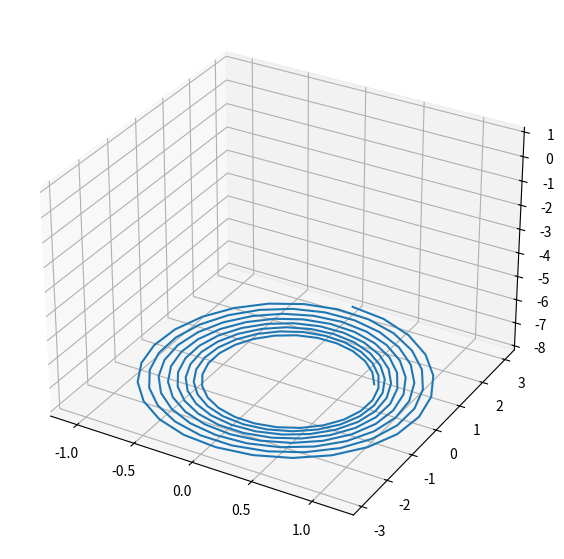

This figure's Python source:

import matplotlib.pyplot as plt
import numpy as np
import matplotlib.animation as animation
from scipy.integrate import odeint 
from mpl_toolkits.mplot3d import Axes3D

# Constantes physique--------------------
L=25
g=9.81
omega_terre=7
lat=np.radians(48.85)
omega_0=np.sqrt(g/L)

#Pas de temps-----------------------
t=np.linspace(0,20,200)

#graduation des axes-----------------
x=np.linspace(-10,10,200)
y=np.linspace(-10,10,200)


def systeme(z,t,omega_0):
    x,y,v_y,v_x=z
    dxdt=v_x
    dydt=v_y
    dv_xdt= 2* (omega_terre)*v_x*(np.sin(lat))-(omega_0*x)
    dv_ydt=2* (omega_terre)*v_y*(np.sin(lat))-(omega_0*y)
   
    return [dxdt,dv_xdt,dydt,dv_ydt]

 
#conditions initiales -----------------------
x_0=0
y_0=0
v_x0=0
v_y0=3
z_0=[x_0,y_0,v_x0,v_y0]
Z0=17

#solution-------------------------------------
sol=odeint(systeme,z_0,t, args=(omega_0,))

#extraction des résultats----------------------
pos_x=sol[:,0]
pos_y=sol[:,3]


pos_Z= Z0-np.sqrt(L**2 -pos_x**2-pos_y**2)
#animation du système--------------------------
def update(i):
    line.set_data(pos_x[:i],pos_y[:i])
    line.set_3d_properties(pos_Z[:i])
    
    
    point.set_data(pos_x[:i],pos_y[:i])
    point.set_3d_properties(pos_Z[:i])
    return line, point

fig=plt.figure(figsize=(9,7))
ax=fig.add_subplot(111,projection='3d')
point, = ax.plot([], [],[], 'ro')
line, = ax.plot([], [],[], 'b-', alpha=0.5)



X,Y=np.meshgrid(x,y)
#Z=np.zeros_like(pos_x)

traj=ax.plot3D(pos_x,pos_y,pos_Z)
#plt.plot(pos_x,pos_y)
ani=animation.FuncAnimation(fig,update,frames=500,interval=20,blit=False, repeat=False)
plt.show()
